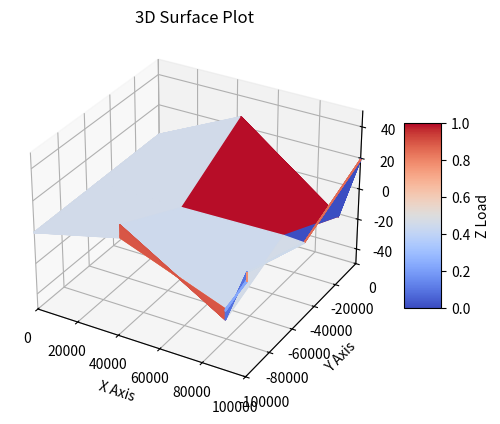

The script that saved this image:
import numpy as np
import matplotlib.pyplot as plt
from mpl_toolkits.mplot3d import Axes3D

X_pos = np.array([0,0,0,0,0,0,0,0,0,0,41920,90560,100000,100000,100000,100000,100000,100000,100000,100000,100000])
Y_pos = np.array([0,0,0,0,0,0,0,-51200,-100000,-100000,-100000,-100000,-100000,-100000,-100000,-100000,-100000,-100000,-100000,-100000,-100000])

# Create a meshgrid for X and Y
X, Y = np.meshgrid(X_pos, Y_pos)

# Create a 3D figure
fig = plt.figure()
ax = fig.add_subplot(111, projection='3d')

frequency = 0.2  # frequency of the waves
amplitude_z_load = np.array([32.7886710239651,33.3877995642702,32.7886710239651,33.1699346405229,32.8976034858388,32.8976034858388,32.8976034858388,33.0065359477124,33.0610021786492,33.1699346405229,33.2244008714597,32.9520697167756,20.6971677559913,21.1328976034858,22.60348583878,22.7668845315904,22.875816993464,22.875816993464,22.7668845315904,22.7668845315904,23.1481481481481])  # Maximum value for Z_load
Z_load = amplitude_z_load[:, np.newaxis] * np.sin(frequency * X) * np.cos(frequency * Y)

# Define the color map
cmap = plt.get_cmap('coolwarm')

# Normalize Z_load to [0, 1] for colormap mapping
norm = plt.Normalize(Z_load.min(), Z_load.max())
print(Z_load.min(), Z_load.max())

# Color the surface based on Z_load values
facecolors = cmap(norm(Z_load))
surf = ax.plot_surface(X, Y, Z_load, facecolors=facecolors, cmap=cmap, label='Z Load')

colorbar = fig.colorbar(surf, shrink=0.5, aspect=5, label='Z Load')

# Set the range for the axes
ax.set_xlim([0, 100000])
ax.set_ylim([-100000, 0])
ax.set_zlim([-50, 50])

# Customize the plot
ax.set_xlabel('X Axis')
ax.set_ylabel('Y Axis')
ax.set_zlabel('Z Axis')
ax.set_title('3D Surface Plot')

# Show the plot
plt.show()





# import numpy as np
# import matplotlib.pyplot as plt
# from mpl_toolkits.mplot3d import Axes3D

# X_pos = np.array([0, 1, 2, 3, 4, 5, 6, 7, 8, 9, 10, 11, 12, 13, 14, 15, 16, 17, 18, 19, 20])
# Y_pos = np.array([0, 1, 2, 3, 4, 5, 6, 7, 8, 9, 10, 11, 12, 13, 14, 15, 16, 17, 18, 19, 20])

# # Create a meshgrid for X and Y
# X, Y = np.meshgrid(X_pos, Y_pos)

# # Create a 3D figure
# fig = plt.figure()
# ax = fig.add_subplot(111, projection='3d')

# frequency = 0.2  # frequency of the waves
# amplitude_z_load = np.array([0, 10, 20, 30, 40, 50, 60, 70, 80, 90, 100, 90, 80, 70, 60, 50, 40, 30, 20, 10, 0])  # Maximum value for Z_load
# Z_load = amplitude_z_load * np.sin(frequency * X) * np.cos(frequency * Y)

# # Define the color map
# cmap = plt.get_cmap('coolwarm')

# # Normalize Z_load to [0, 1] for colormap mapping
# norm = plt.Normalize(Z_load.min(), Z_load.max())

# # Color the surface based on Z_load values
# facecolors = cmap(norm(Z_load))
# surf = ax.plot_surface(X, Y, Z_load, facecolors=facecolors, cmap=cmap, label='Z Load')

# # Set the range for the axes
# ax.set_xlim([-100, 100])
# ax.set_ylim([-100, 100])
# ax.set_zlim([-100, 100])

# # Customize the plot
# ax.set_xlabel('X Axis')
# ax.set_ylabel('Y Axis')
# ax.set_zlabel('Z Axis')
# ax.set_title('3D Surface Plot')

# # Mark specific points on the graph
# ax.scatter(0, 0, 0, color='blue', s=100, label='Z Axis: 0, Z Load: 0')
# ax.text(0, 0, 0, 'Z Axis: 0, Z Load: 0', color='blue', fontsize=12, zorder=1)

# ax.scatter(0, 100, 0, color='red', s=100, label='Z Axis: 0, Z Load: 100')
# ax.text(0, 100, 0, 'Z Axis: 0, Z Load: 100', color='red', fontsize=12, zorder=1)

# ax.scatter(100, 0, 0, color='blue', s=100, label='Z Axis: 100, Z Load: 0')
# ax.text(100, 0, 0, 'Z Axis: 100, Z Load: 0', color='green', fontsize=12, zorder=1)

# ax.scatter(100, 100, 0, color='red', s=100, label='Z Axis: 100, Z Load: 100')
# ax.text(100, 100, 0, 'Z Axis: 100, Z Load: 100', color='purple', fontsize=12, zorder=1)

# # Show the plot
# plt.show()
